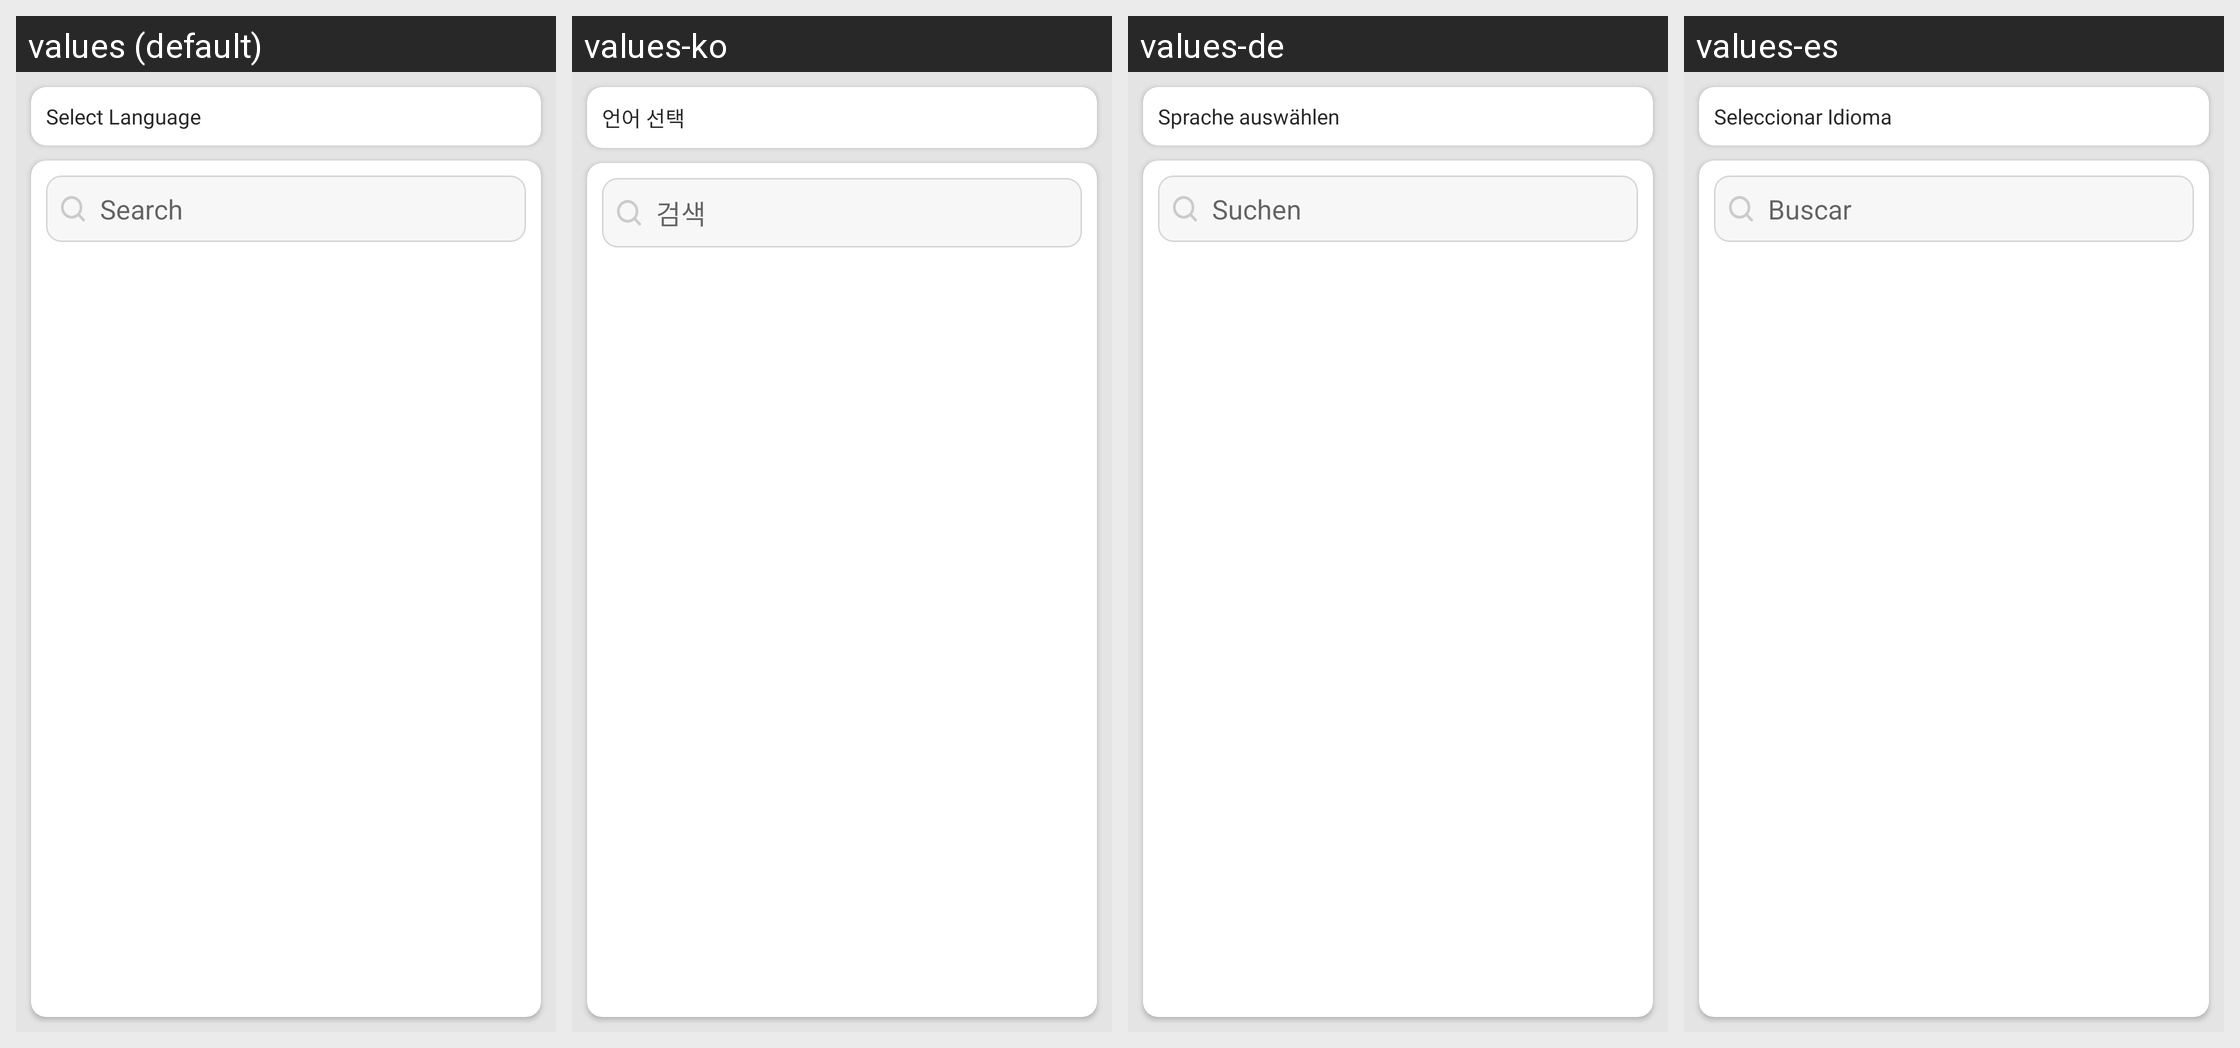

For this localized Android screen grid, give each drawn string resource with its value in every locale shown.
Android screen res/layout/activity_languages.xml rendered under 4 locales, left to right: values (default), values-ko, values-de, values-es. Device: Nexus 5 (rendered at 1080×1920; each locale shown at half size, 540×960, under a caption strip naming it); theme Theme.FakeCall.
Other locales in the repository, not shown: values-af, values-ar, values-fr, values-ha, values-hi, values-in, values-it, values-iw, values-ja, values-nl, values-pt, values-tr, values-ur, values-vi, values-zh.
Strings drawn on this screen, with the default value and each locale's value (text and hints the layout hard-codes, and strings that could not be matched under every locale, appear in the picture but are not listed):

select_language
  values: Select Language
  values-ko: 언어 선택
  values-de: Sprache auswählen
  values-es: Seleccionar Idioma

search
  values: Search
  values-ko: 검색
  values-de: Suchen
  values-es: Buscar
